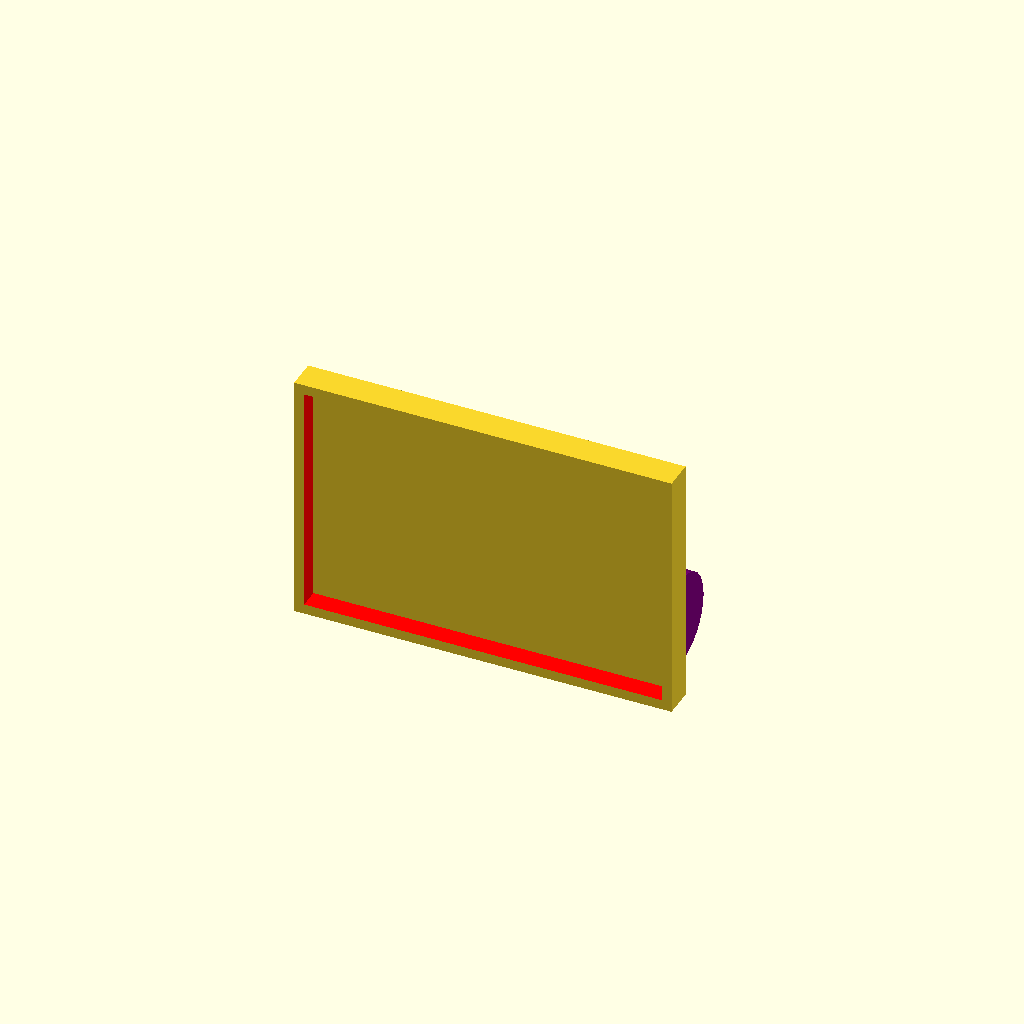
Cell 1: rendered with the file's own defaults.
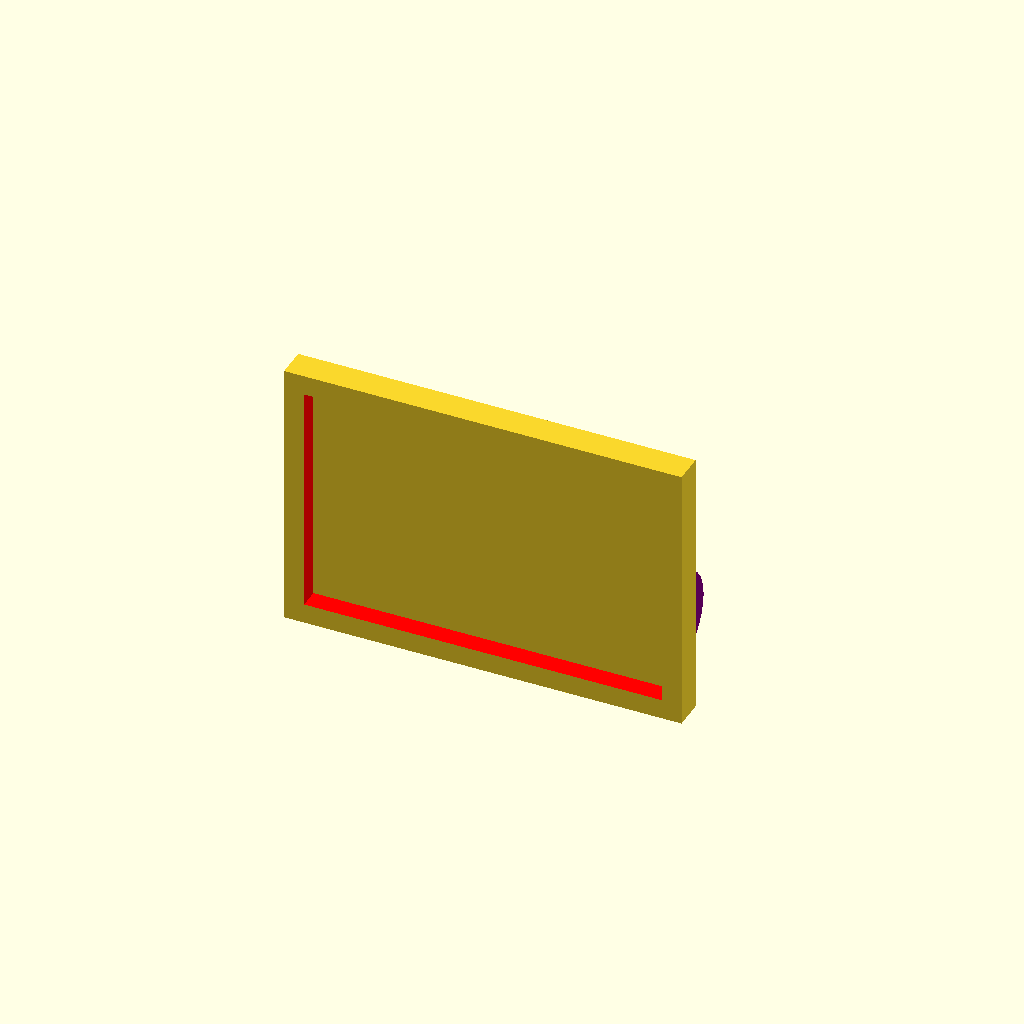
Cell 2: the same model with thickness_walls = 4.
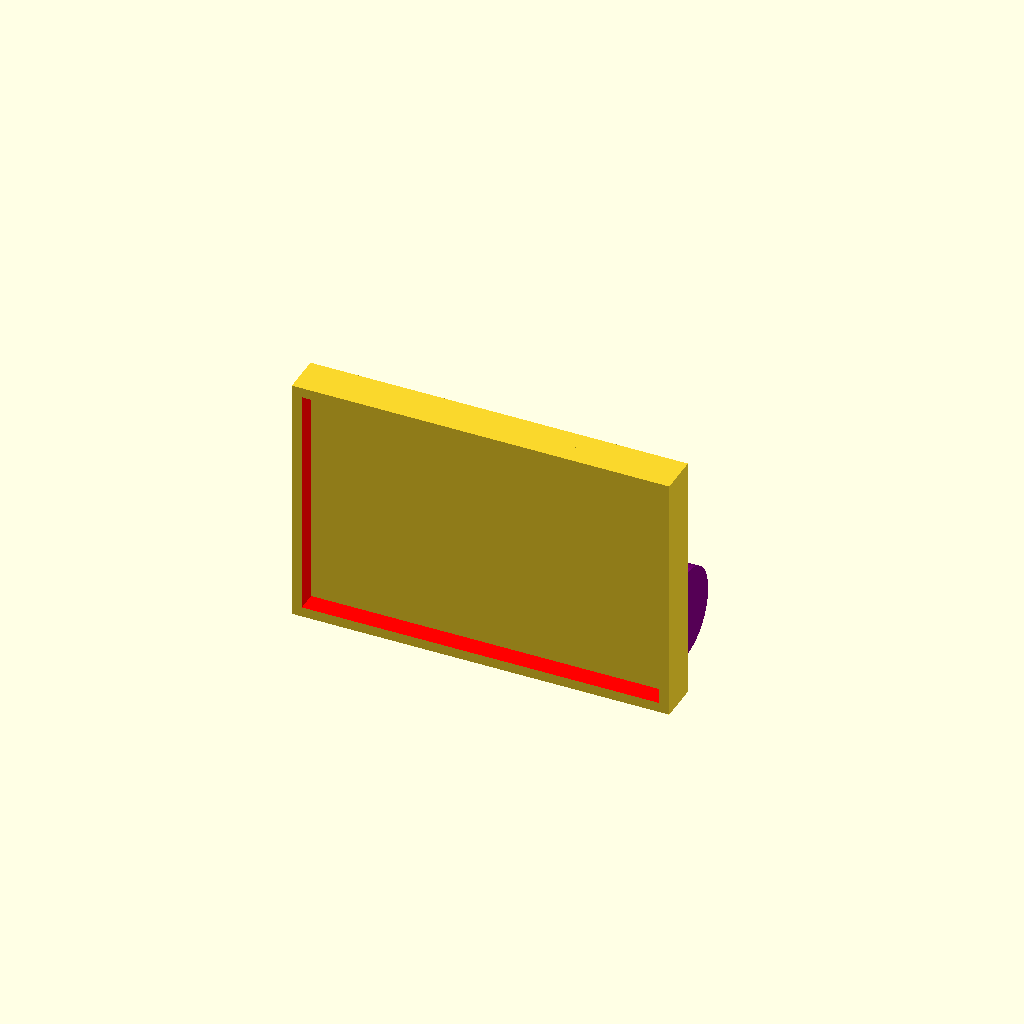
Cell 3 — thickness_bottom set to 4, the other parameters unchanged.
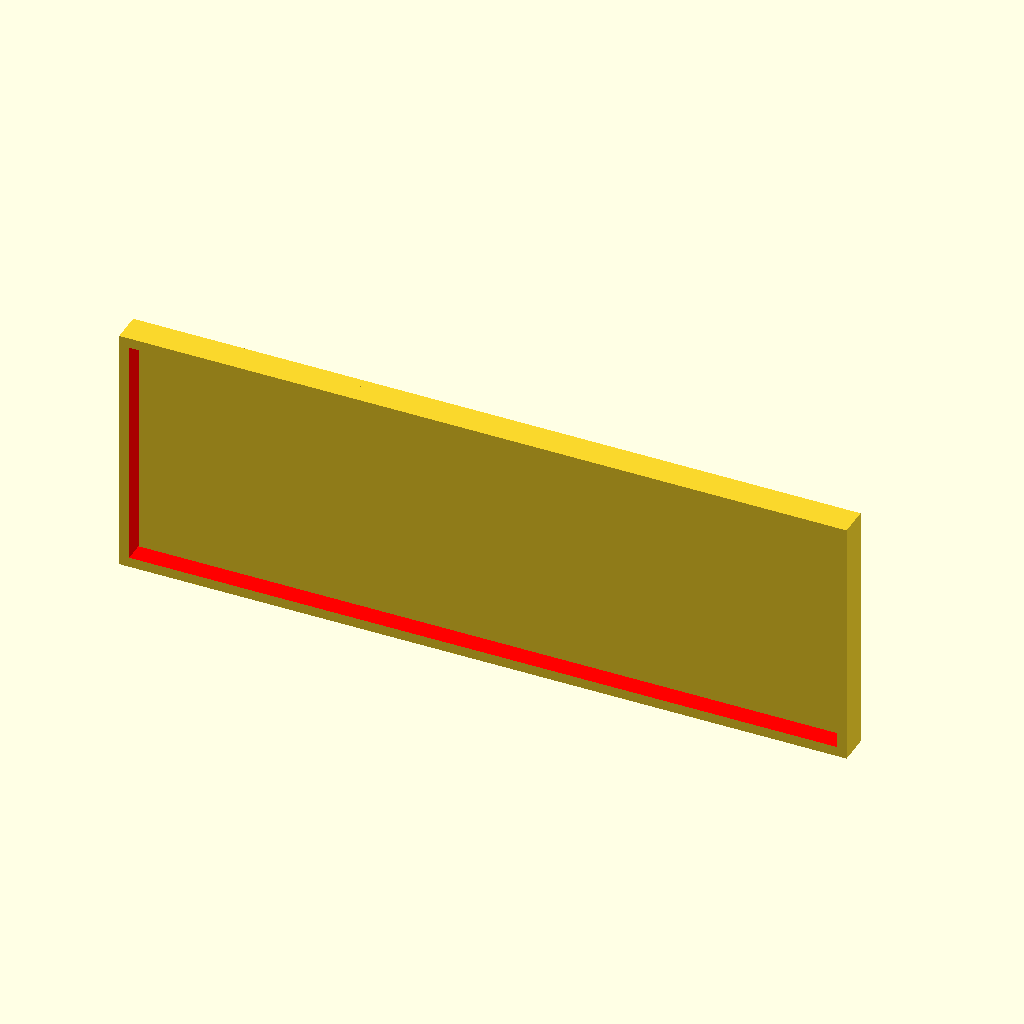
Cell 4 — w_back set to 140, the other parameters unchanged.
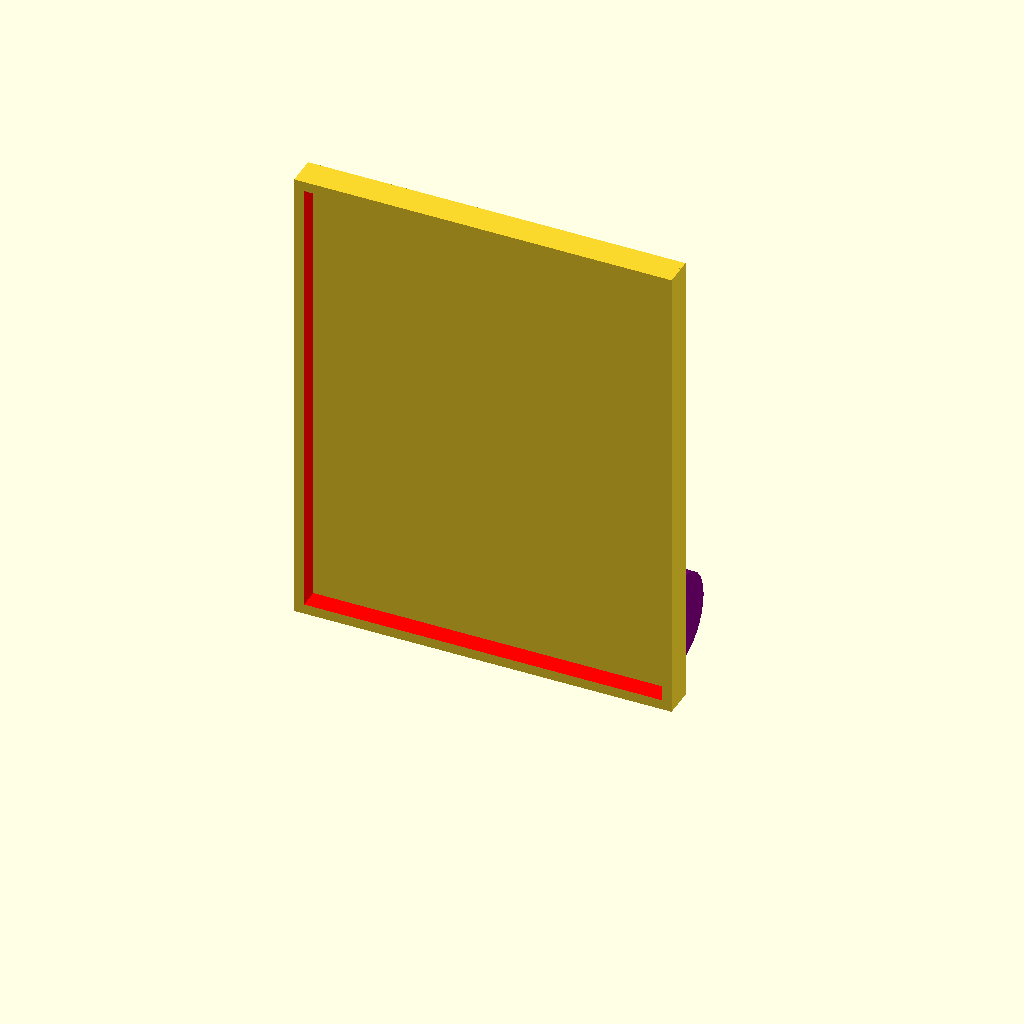
Cell 5 — h_back set to 90, the other parameters unchanged.
All cells are drawn from one camera (rotation 55°, 0°, 25°, orthographic, colour scheme Cornfield), so only the parameter changes between them.
Source of the model, 01_1.scad:
use <akkum_18650.scad>

echo("Работа Асыловой Анастасии!");
thickness_frame = 4;
thickness_walls = 2;
thickness_bottom = 2;

w_back = 70;
h_back = 45;
thickness_back = 1;
h_walls = 4;

d_akkum = 18;
h_akkum = 65;

gap_backlight = 1.5;

//rotate([90, 0, 0])
//translate([0,0,4])
//backlight();
//kit_frame();
//akkum18650();
build_frame();

module build_frame(){
    translate([0, 0, h_back/2+2*gap_backlight])
    rotate([90,0,0])
    kit_frame();
    translate([0,0,d_akkum/2])
    translate([0,d_akkum/2+thickness_bottom,0])
    rotate([0,90,0])
    akkum18650();
}

module kit_frame(){
    bottom();
    translate([0,0,h_walls/2+thickness_bottom/2])
    walls();
}
module walls(){
    difference(){
        cube([w_back+2*thickness_walls+gap_backlight, h_back+2*thickness_walls+gap_backlight, h_walls], center = true);
        color("red")
        cube([w_back+gap_backlight, h_back+gap_backlight, h_walls+1], center = true);
    }
}
module backlight(){
    color("lightgreen")
    cube([w_back, h_back, thickness_back], center = true);
}

module bottom(){
    cube([w_back+2*thickness_walls+gap_backlight, h_back+2*thickness_walls+gap_backlight, thickness_bottom], center = true);
}
Customizer parameters (derived from the source; name, type, default, range or options):
thickness_frame: number, default 4
thickness_walls: number, default 2
thickness_bottom: number, default 2
w_back: number, default 70
h_back: number, default 45
thickness_back: number, default 1
h_walls: number, default 4
d_akkum: number, default 18
h_akkum: number, default 65
gap_backlight: number, default 1.5
